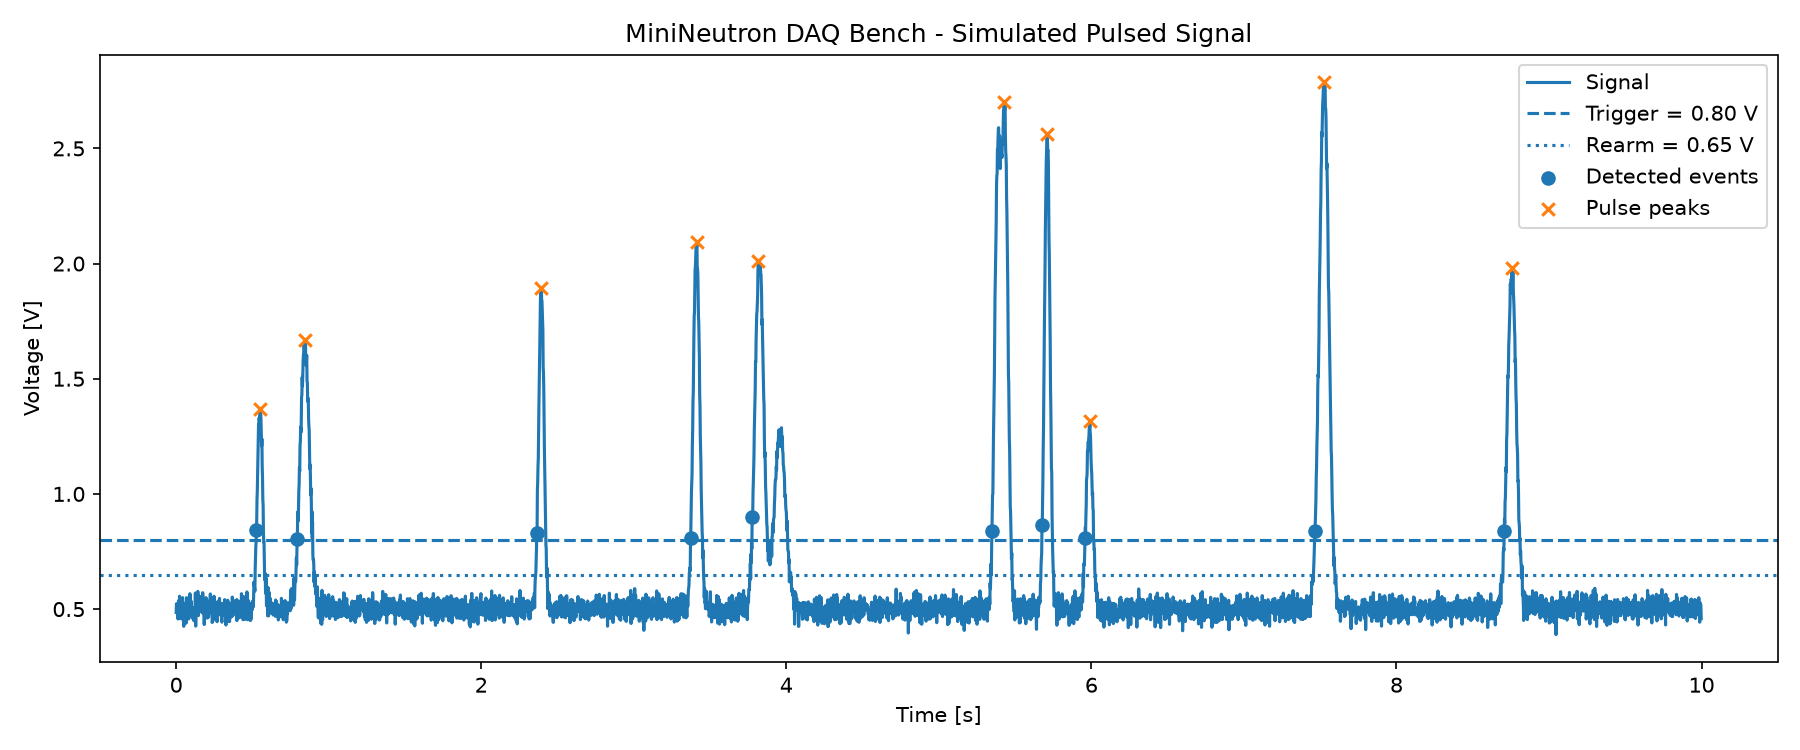

The file beside this chart, header and first rows:
sample, timestamp_s, adc_raw, voltage_V
0, 0.0, 99, 0.4852
1, 0.002, 107, 0.5234
2, 0.004, 102, 0.4971
3, 0.006, 99, 0.4848
4, 0.008, 99, 0.4832
5, 0.01, 96, 0.4716
6, 0.012, 94, 0.4572
7, 0.014, 106, 0.5175
8, 0.016, 110, 0.5372
9, 0.018, 107, 0.5232
10, 0.02, 97, 0.4754
11, 0.022, 114, 0.556
12, 0.024, 94, 0.4584
13, 0.026, 110, 0.5391
14, 0.028, 98, 0.4803
15, 0.03, 110, 0.5362
16, 0.032, 94, 0.4605
17, 0.034, 103, 0.502
18, 0.036, 94, 0.4604
19, 0.038, 96, 0.4671
20, 0.04, 100, 0.4865
21, 0.042, 113, 0.5499
22, 0.044, 100, 0.4898
23, 0.046, 92, 0.4512
24, 0.048, 91, 0.4447
25, 0.05, 87, 0.4252
26, 0.052, 95, 0.4654
27, 0.054, 106, 0.5171
28, 0.056, 107, 0.5253
29, 0.058, 97, 0.4753
30, 0.06, 105, 0.5108
31, 0.062, 97, 0.4727
32, 0.064, 99, 0.4861
33, 0.066, 90, 0.4395
34, 0.068, 112, 0.5498
35, 0.07, 109, 0.5315
36, 0.072, 101, 0.4913
37, 0.074, 110, 0.5372
38, 0.076, 103, 0.5027
39, 0.078, 102, 0.4978
40, 0.08, 98, 0.4804
41, 0.082, 94, 0.4573
42, 0.084, 101, 0.4921
43, 0.086, 102, 0.4989
44, 0.088, 101, 0.4933
45, 0.09, 116, 0.567
46, 0.092, 112, 0.5462
47, 0.094, 97, 0.4731
48, 0.096, 105, 0.5112
49, 0.098, 109, 0.5348
50, 0.1, 100, 0.4883
51, 0.102, 105, 0.512
52, 0.104, 99, 0.4833
53, 0.106, 94, 0.4605
54, 0.108, 99, 0.4841
55, 0.11, 103, 0.5018
56, 0.112, 97, 0.4742
57, 0.114, 101, 0.4957
58, 0.116, 92, 0.4494
59, 0.118, 94, 0.4586
... 4,940 more rows
